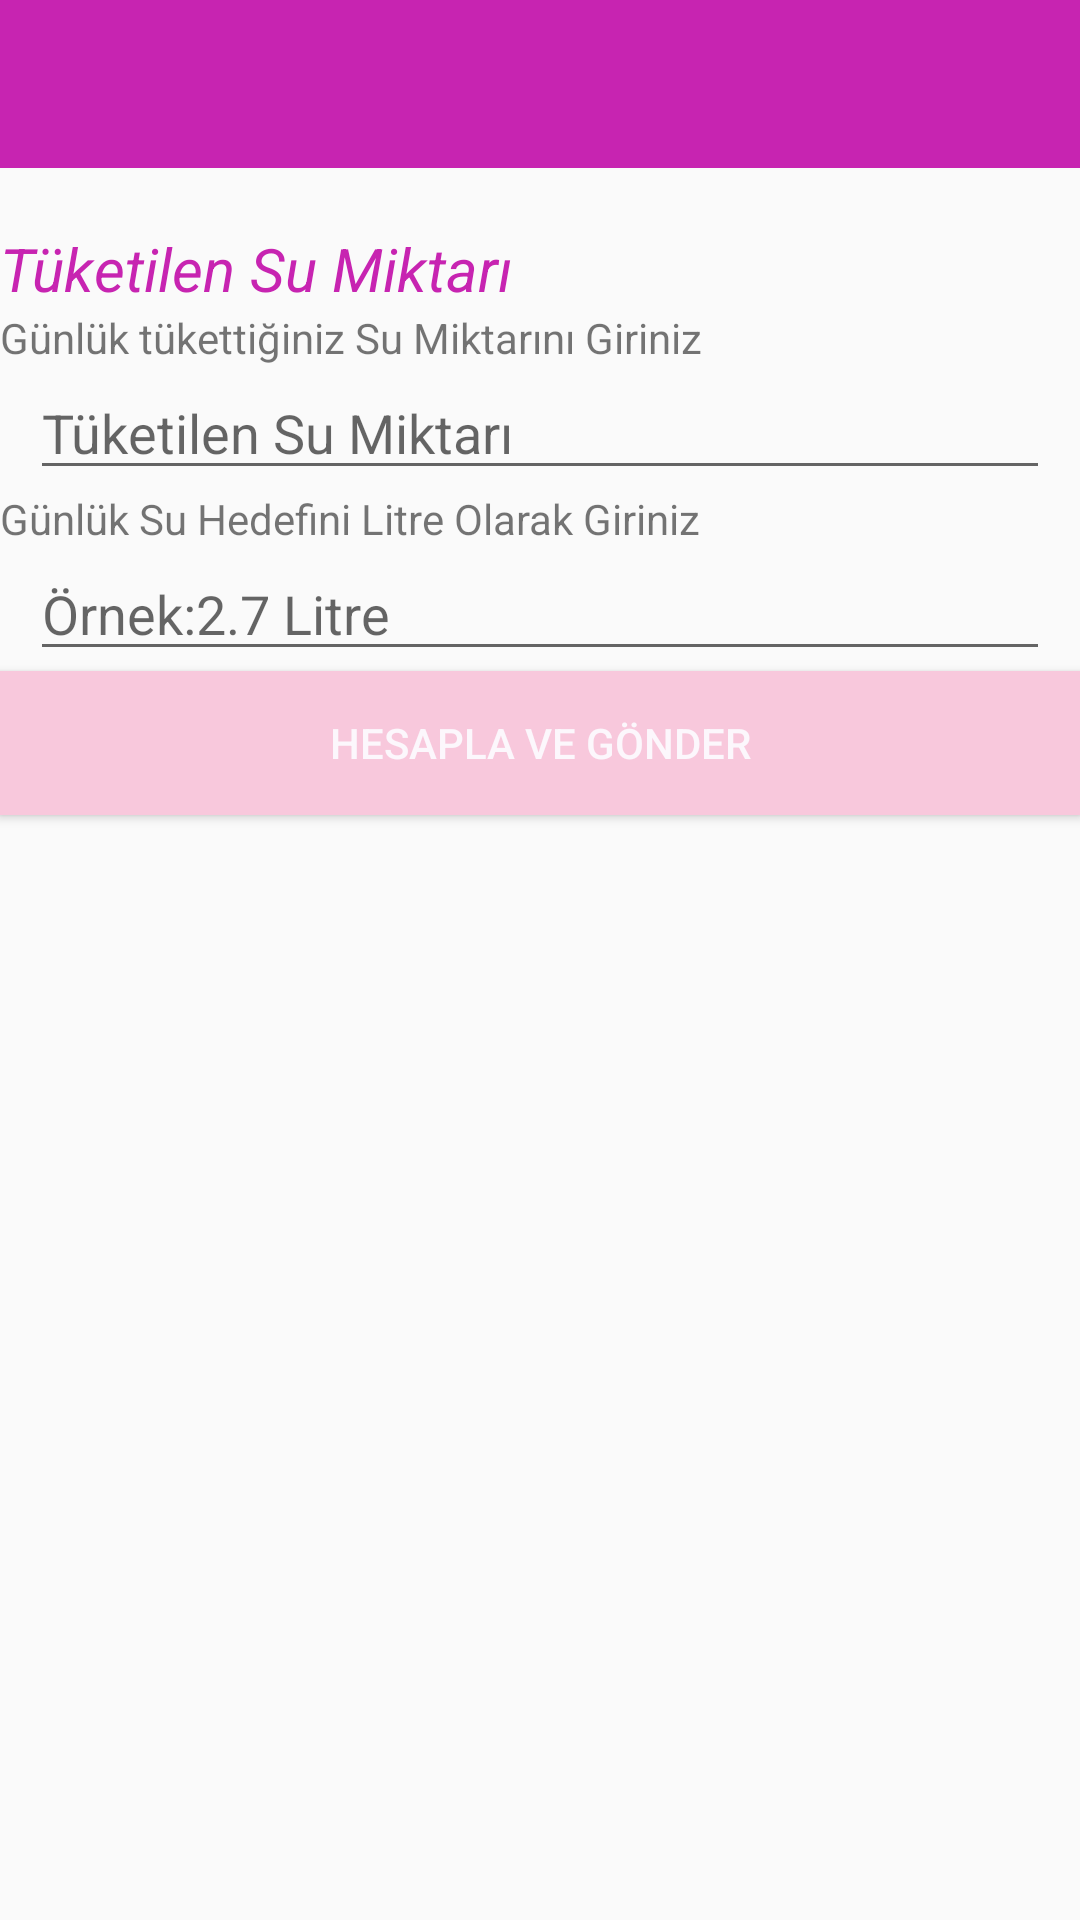

This screen was rendered from an Android layout file. Write that file and the resources it references.
<!-- AndroidManifest.xml: application theme Theme.CatchUp -->
<!-- res/layout/activity_water.xml -->
<?xml version="1.0" encoding="utf-8"?>
<androidx.constraintlayout.widget.ConstraintLayout xmlns:android="http://schemas.android.com/apk/res/android"
    xmlns:app="http://schemas.android.com/apk/res-auto"
    xmlns:tools="http://schemas.android.com/tools"
    android:layout_width="match_parent"
    android:layout_height="match_parent"
    tools:context=".activities.WaterActivity">

    <include layout="@layout/actionbar_app"
        android:id="@+id/actionbarLogin" />

    <TextView
        android:id="@+id/txtWater"
        android:layout_width="wrap_content"
        android:layout_height="wrap_content"
        android:text="Tüketilen Su Miktarı"
        android:textColor="@color/colorPinky"
        android:textStyle="italic"
        android:layout_below="@+id/actionbarLogin"
        app:layout_constraintTop_toBottomOf="@id/actionbarLogin"
        android:layout_marginTop="20dp"
        android:layout_marginStart="20dp"
        android:textSize="20sp" />

    <TextView
        android:id="@+id/txtWater2"
        android:layout_width="wrap_content"
        android:layout_height="wrap_content"
        android:text="Günlük tükettiğiniz Su Miktarını Giriniz"
        app:layout_constraintTop_toBottomOf="@id/txtWater"
        android:layout_below="@id/txtWater"
        android:layout_marginStart="20dp" />

    <EditText
        android:id="@+id/txtWater3"
        android:layout_width="match_parent"
        android:layout_height="wrap_content"
        android:layout_below="@id/txtWater2"
        app:layout_constraintTop_toBottomOf="@id/txtWater2"
        android:hint="Tüketilen Su Miktarı"
        android:layout_marginStart="10dp"
        android:layout_marginEnd="10dp" />

    <TextView
        android:id="@+id/txtWater4"
        android:layout_width="wrap_content"
        android:layout_height="wrap_content"
        android:text="Günlük Su Hedefini Litre Olarak Giriniz"
        app:layout_constraintTop_toBottomOf="@id/txtWater3"
        android:layout_below="@id/txtWater3"
        android:layout_marginStart="20dp" />

    <EditText
        android:id="@+id/txtWater5"
        android:layout_width="match_parent"
        android:layout_height="wrap_content"
        android:layout_below="@id/txtWater2"
        app:layout_constraintTop_toBottomOf="@id/txtWater4"
        android:hint="Örnek:2.7 Litre"
        android:layout_marginStart="10dp"
        android:layout_marginEnd="10dp" />


    <Button
        android:id="@+id/btnCalculate"
        android:layout_width="match_parent"
        android:layout_height="wrap_content"
        android:text="HESAPLA VE GÖNDER"
        android:background="@color/colorLightPink"
        android:textColor="@color/colorPrimaryLight"
        android:layout_alignParentBottom="true"
        android:layout_marginBottom="170dp"
        android:layout_above="@+id/txtWater5"
        app:layout_constraintTop_toBottomOf="@id/txtWater5"
        />


</androidx.constraintlayout.widget.ConstraintLayout>
<!-- res/layout/actionbar_app.xml (included above) -->
<?xml version="1.0" encoding="utf-8"?>
<androidx.appcompat.widget.Toolbar xmlns:android="http://schemas.android.com/apk/res/android"


    android:id="@+id/pnlActionBar"
    android:layout_width="match_parent"
    android:layout_height="wrap_content"
    android:background="@color/colorPinky"
    android:theme="@style/ThemeOverlay.AppCompat.Dark.ActionBar"
    android:visibility="visible">

</androidx.appcompat.widget.Toolbar>
<!-- resources referenced by this layout -->
<resources>
  <color name="colorLightPink">#F8C8DC</color>
  <color name="colorPinky">#C724B1</color>
  <color name="colorPrimaryLight">#FCF7FC</color>
  <style name="Theme.CatchUp" parent="Theme.AppCompat.Light.NoActionBar">
          
          <item name="colorPrimary">@color/purple_500</item>
          <item name="colorPrimaryDark">@color/purple_700</item>
          <item name="colorAccent">@color/teal_200</item>
          
      </style>
  <color name="purple_500">#FF6200EE</color>
  <color name="purple_700">#FF3700B3</color>
  <color name="teal_200">#FF03DAC5</color>
</resources>
